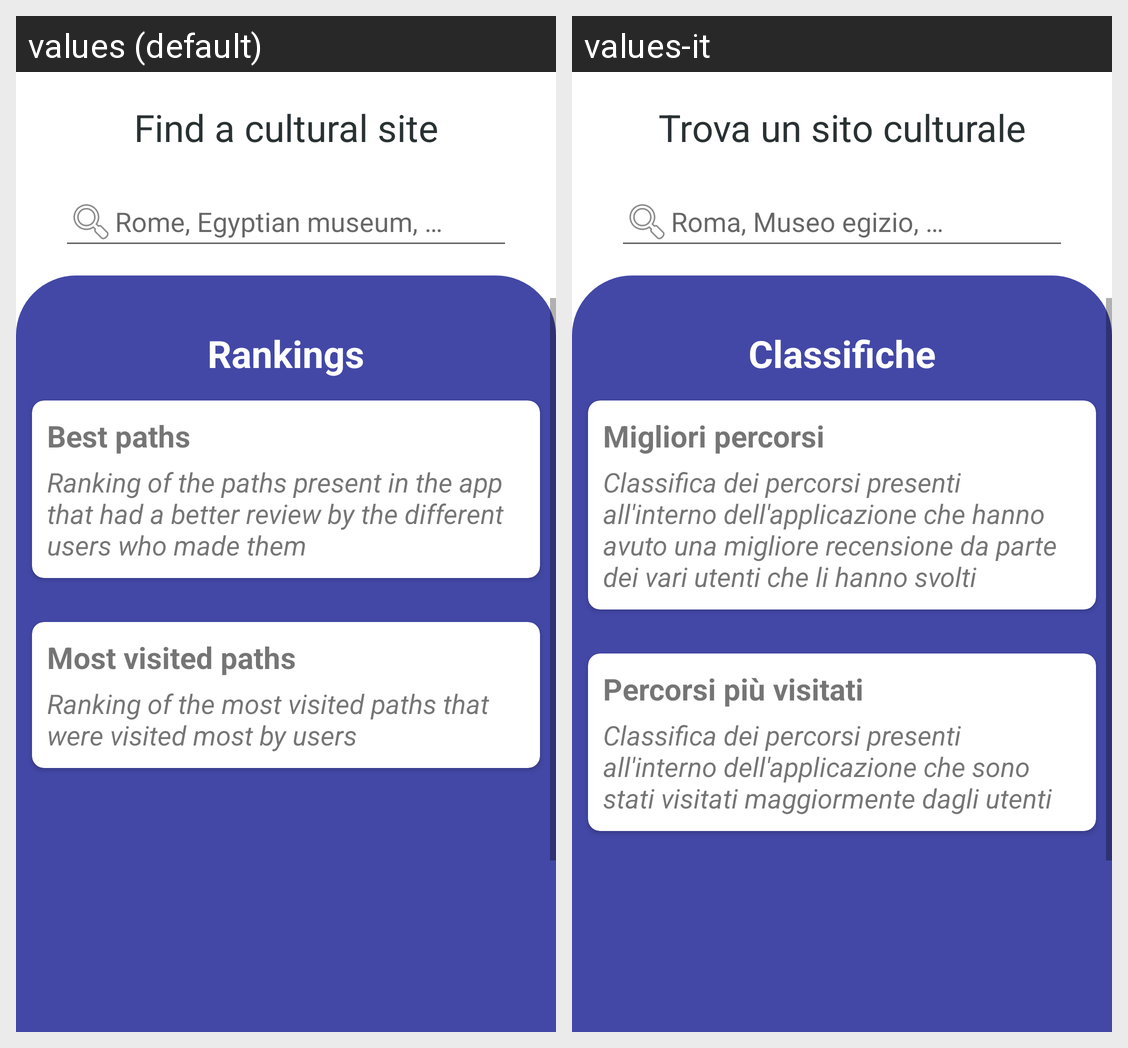

Translations of the strings shown on this Android screen, per locale in the grid:
Android screen res/layout/fragment_home.xml rendered under 2 locales, left to right: values (default), values-it. Device: Nexus 5 (rendered at 1080×1920; each locale shown at half size, 540×960, under a caption strip naming it); theme Theme.TourExperience.
Strings drawn on this screen, with the default value and each locale's value (text and hints the layout hard-codes, and strings that could not be matched under every locale, appear in the picture but are not listed):

find_cultural_site
  values: Find a cultural site
  values-it: Trova un sito culturale

search_hint
  values: Rome, Egyptian museum, …
  values-it: Roma, Museo egizio, …

rankings
  values: Rankings
  values-it: Classifiche

title_classifica_voti
  values: Best paths
  values-it: Migliori percorsi

description_classifica_voti
  values: Ranking of the paths present in the app that had a better review by the different users who made them
  values-it: Classifica dei percorsi presenti all'interno dell'applicazione che hanno avuto una migliore recensione da parte dei vari utenti che li hanno svolti

title_classifica_visitati
  values: Most visited paths
  values-it: Percorsi più visitati

description_classifica_visitati
  values: Ranking of the most visited paths that were visited most by users
  values-it: Classifica dei percorsi presenti all'interno dell'applicazione che sono stati visitati maggiormente dagli utenti
